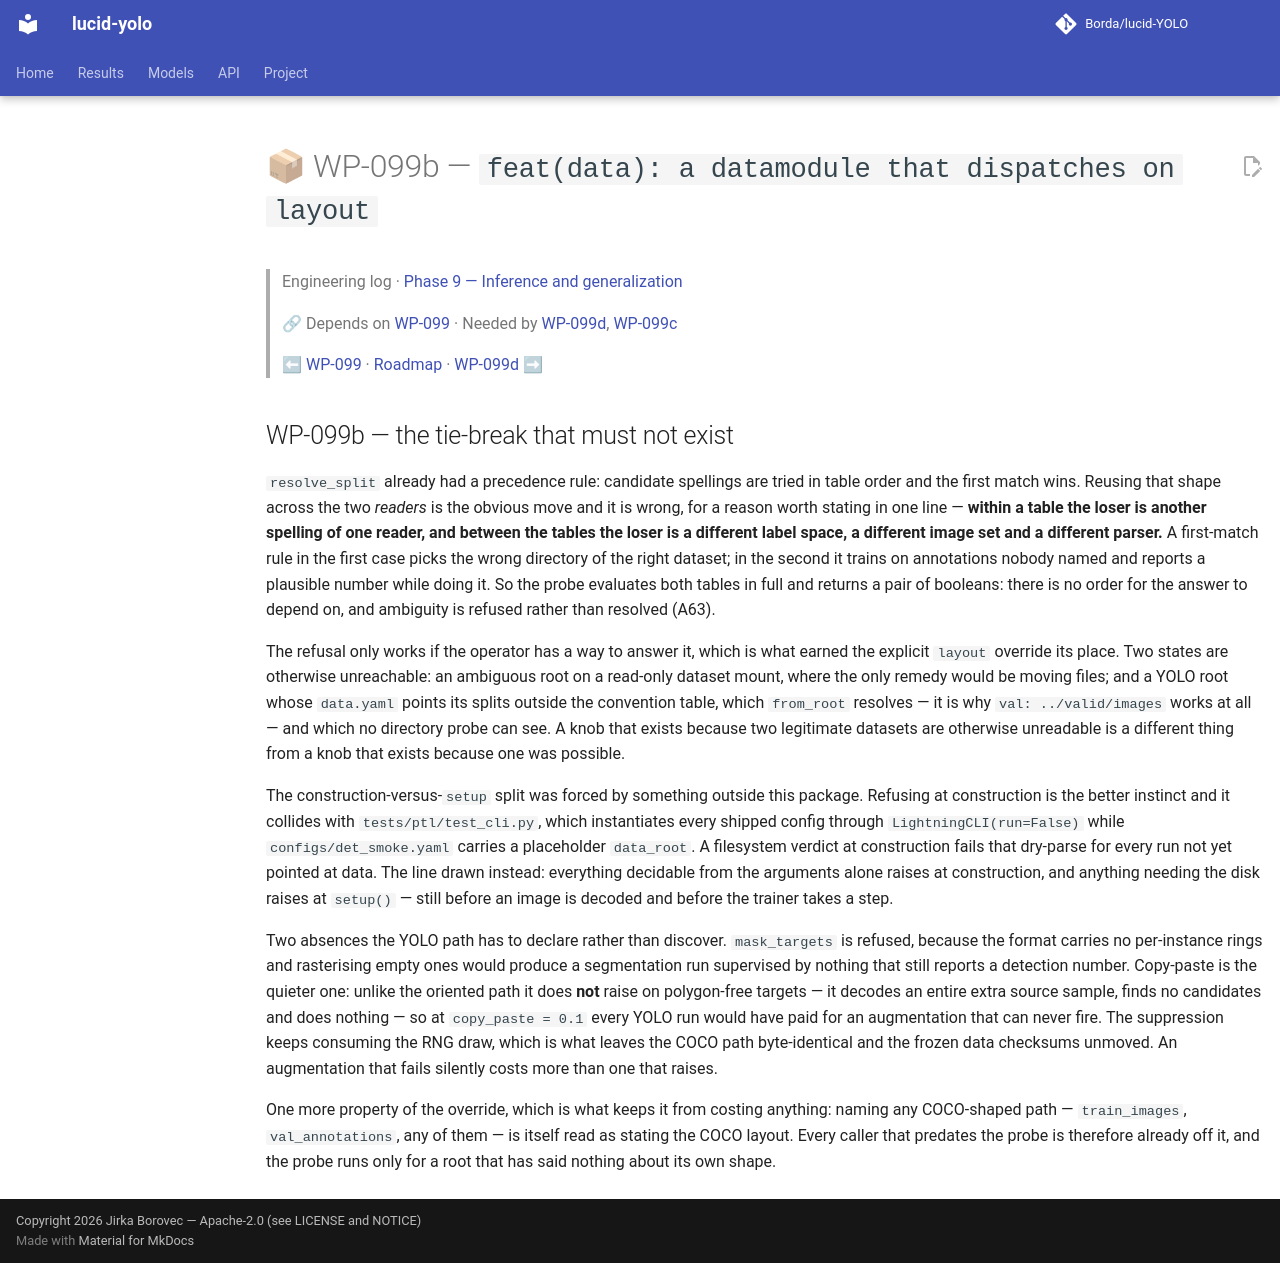

repository: Borda/lucid-YOLO · page: work_packages/wp-099b/index.html · generator: mkdocs

# 📦 WP-099b — `feat(data): a datamodule that dispatches on layout`

> Engineering log · [Phase 9 — Inference and generalization](../engineering/phase-09-inference.md)
>
> 🔗 Depends on [WP-099](../work_packages/wp-099.md) · Needed by [WP-099d](../work_packages/wp-099d.md), [WP-099c](../work_packages/wp-099c.md)
>
> ⬅ [WP-099](../work_packages/wp-099.md) · [Roadmap](../ROADMAP.md) · [WP-099d](../work_packages/wp-099d.md) ➡

<!-- --8<-- [start:engineering] -->

## WP-099b — the tie-break that must not exist

<a id="wp-099b"></a>

`resolve_split` already had a precedence rule: candidate spellings are tried in table order and the first match wins. Reusing that shape across the two *readers* is the obvious move and it is wrong, for a reason worth stating in one line — **within a table the loser is another spelling of one reader, and between the tables the loser is a different label space, a different image set and a different parser.** A first-match rule in the first case picks the wrong directory of the right dataset; in the second it trains on annotations nobody named and reports a plausible number while doing it. So the probe evaluates both tables in full and returns a pair of booleans: there is no order for the answer to depend on, and ambiguity is refused rather than resolved (A63).

The refusal only works if the operator has a way to answer it, which is what earned the explicit `layout` override its place. Two states are otherwise unreachable: an ambiguous root on a read-only dataset mount, where the only remedy would be moving files; and a YOLO root whose `data.yaml` points its splits outside the convention table, which `from_root` resolves — it is why `val: ../valid/images` works at all — and which no directory probe can see. A knob that exists because two legitimate datasets are otherwise unreadable is a different thing from a knob that exists because one was possible.

The construction-versus-`setup` split was forced by something outside this package. Refusing at construction is the better instinct and it collides with `tests/ptl/test_cli.py`, which instantiates every shipped config through `LightningCLI(run=False)` while `configs/det_smoke.yaml` carries a placeholder `data_root`. A filesystem verdict at construction fails that dry-parse for every run not yet pointed at data. The line drawn instead: everything decidable from the arguments alone raises at construction, and anything needing the disk raises at `setup()` — still before an image is decoded and before the trainer takes a step.

Two absences the YOLO path has to declare rather than discover. `mask_targets` is refused, because the format carries no per-instance rings and rasterising empty ones would produce a segmentation run supervised by nothing that still reports a detection number. Copy-paste is the quieter one: unlike the oriented path it does **not** raise on polygon-free targets — it decodes an entire extra source sample, finds no candidates and does nothing — so at `copy_paste = 0.1` every YOLO run would have paid for an augmentation that can never fire. The suppression keeps consuming the RNG draw, which is what leaves the COCO path byte-identical and the frozen data checksums unmoved. An augmentation that fails silently costs more than one that raises.

One more property of the override, which is what keeps it from costing anything: naming any COCO-shaped path — `train_images`, `val_annotations`, any of them — is itself read as stating the COCO layout. Every caller that predates the probe is therefore already off it, and the probe runs only for a root that has said nothing about its own shape.

<!-- --8<-- [end:engineering] -->
